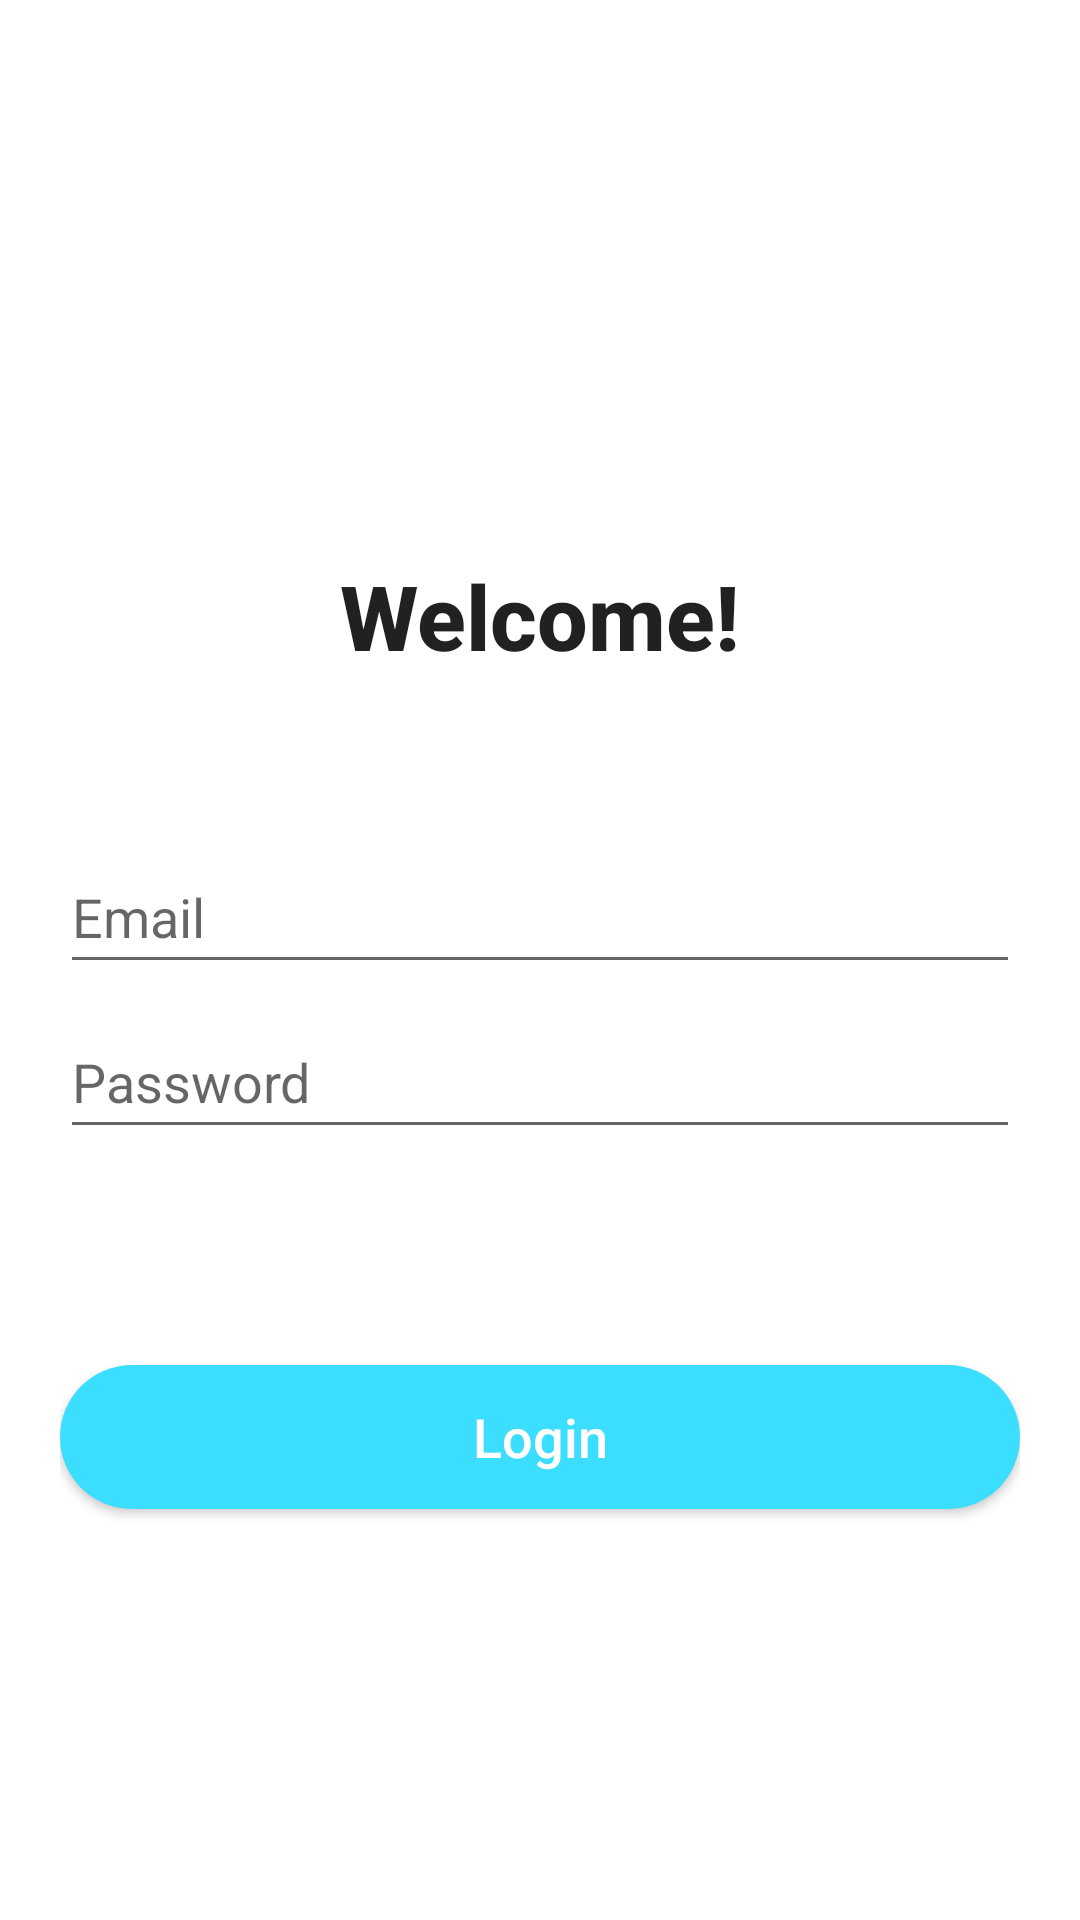

Layout XML and referenced resources for this Android screen:
<!-- AndroidManifest.xml: application theme AppTheme -->
<!-- res/layout/activity_login.xml -->
<?xml version="1.0" encoding="utf-8"?>
<RelativeLayout xmlns:android="http://schemas.android.com/apk/res/android"
    android:layout_width="match_parent"
    android:layout_height="match_parent"
    android:orientation="vertical"
    android:padding="20dp">


    <TextView
        android:id="@+id/textView"
        android:layout_width="wrap_content"
        android:layout_height="wrap_content"
        android:layout_alignParentTop="true"
        android:layout_centerHorizontal="true"
        android:layout_marginTop="165dp"
        android:text="Welcome!"
        android:textStyle="bold"
        android:textAppearance="@style/TextAppearance.AppCompat.Body2"
        android:textSize="30sp" />

    <EditText
        android:id="@+id/email"
        android:layout_width="match_parent"
        android:layout_height="wrap_content"
        android:minHeight="48dp"
        android:layout_alignParentTop="true"
        android:layout_centerHorizontal="true"
        android:layout_marginTop="260dp"
        android:hint="Email"
        android:inputType="textEmailAddress" />

    <EditText
        android:id="@+id/password"
        android:layout_width="match_parent"
        android:layout_height="wrap_content"
        android:minHeight="48dp"
        android:layout_alignParentTop="true"
        android:layout_centerInParent="true"
        android:layout_marginTop="315dp"
        android:hint="Password"
        android:inputType="textPassword" />

    <Button
        android:id="@+id/login"
        style="@style/ButtonStyle"
        android:layout_width="match_parent"
        android:layout_height="wrap_content"
        android:layout_alignParentTop="true"
        android:layout_centerHorizontal="true"
        android:layout_marginTop="435dp"
        android:textAllCaps="false"
        android:text="Login"  
        android:textColor="#FFFFFF"
        android:textSize="18sp" />

</RelativeLayout>
<!-- resources referenced by this layout -->
<resources>
  <style name="ButtonStyle" parent="Widget.AppCompat.Button">
          <item name="android:textSize">10sp</item>
          <item name="android:drawablePadding">30dp</item>
          <item name="android:background">@drawable/button_template</item>
      </style>
  <style name="AppTheme" parent="Theme.MaterialComponents.Light">
          
          <item name="android:statusBarColor">@color/white</item>
          <item name="android:windowLightStatusBar">true</item> 
          
          <item name="android:windowActionBarOverlay">true</item>
          <item name="android:windowActionBar">true</item>
          <item name="actionBarStyle">@style/MyActionBar</item> 
          
          <item name="actionMenuTextColor">@color/black</item>
      </style>
  <!-- drawable button_template (drawable) -->
  <shape xmlns:android="http://schemas.android.com/apk/res/android">
      <solid android:color="#3CDEFF" />
      <corners android:radius="30dp" />
  </shape>
  <color name="white">#FFFFFFFF</color>
  <style name="MyActionBar" parent="Widget.AppCompat.Light.ActionBar">
          
          <item name="background">@color/white</item>
          <item name="titleTextStyle">@style/ActionBarTitleText</item>
      </style>
  <color name="black">#FF000000</color>
  <style name="ActionBarTitleText" parent="TextAppearance.AppCompat.Widget.ActionBar.Title">
          <item name="android:textSize">16sp</item>
      </style>
</resources>
